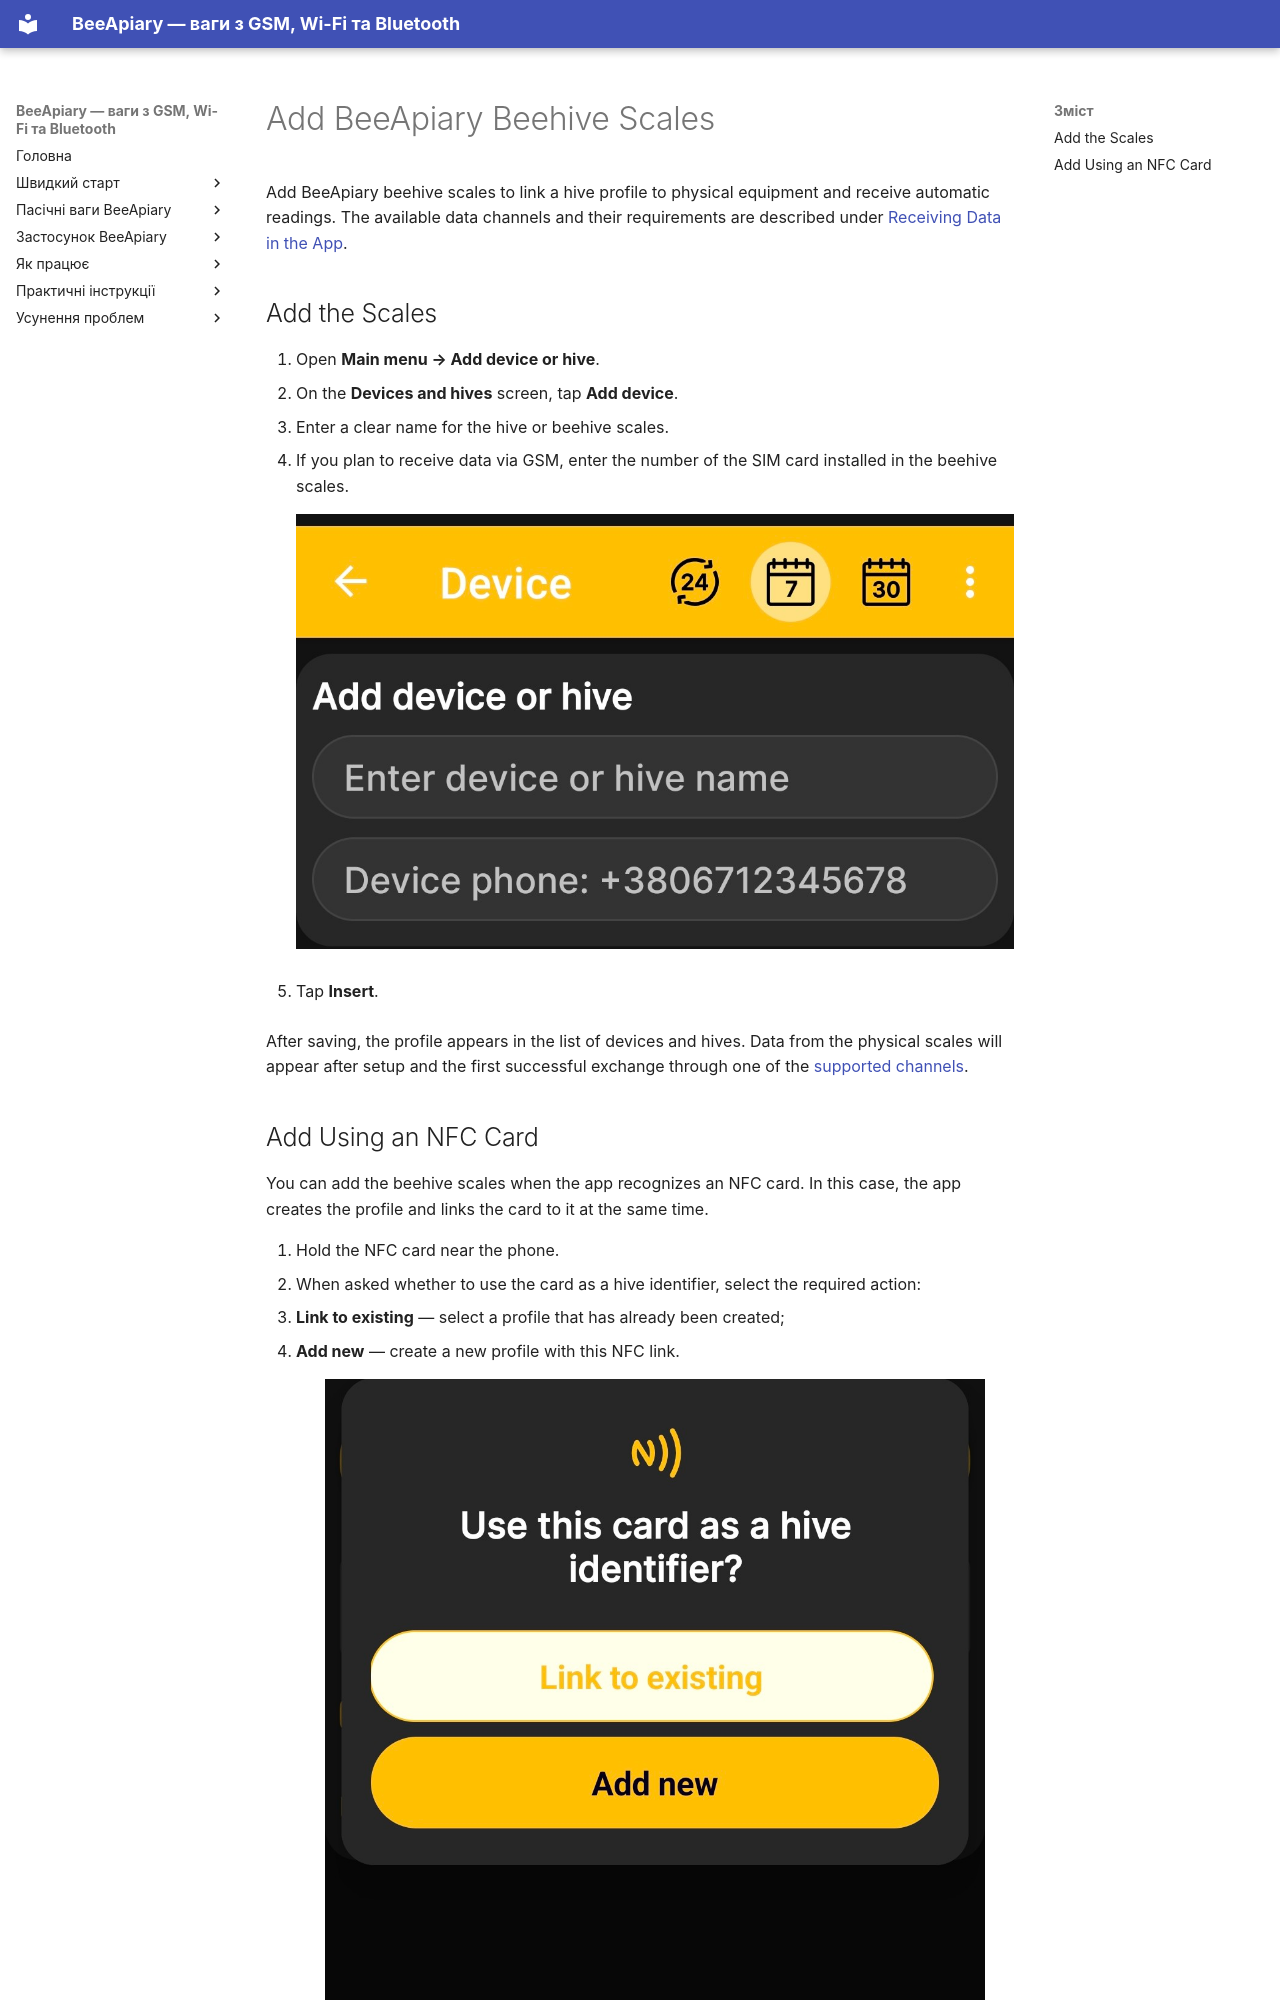

repository: Ivan-Bdgilko/BeeApiary_Docs · page: en/app/add-device/index.html · generator: mkdocs

# Add BeeApiary Beehive Scales

Add BeeApiary beehive scales to link a hive profile to physical equipment and receive automatic readings. The available data channels and their requirements are described under [Receiving Data in the App](../system/connectivity.md).

## Add the Scales

1. Open **Main menu → Add device or hive**.
2. On the **Devices and hives** screen, tap **Add device**.
3. Enter a clear name for the hive or beehive scales.
4. If you plan to receive data via GSM, enter the number of the SIM card installed in the beehive scales.

    ![Form for adding BeeApiary beehive scales](../../assets/en/app/add-device/add-scales-form.jpg){ .doc-screenshot }

5. Tap **Insert**.

After saving, the profile appears in the list of devices and hives. Data from the physical scales will appear after setup and the first successful exchange through one of the [supported channels](../system/connectivity.md).
